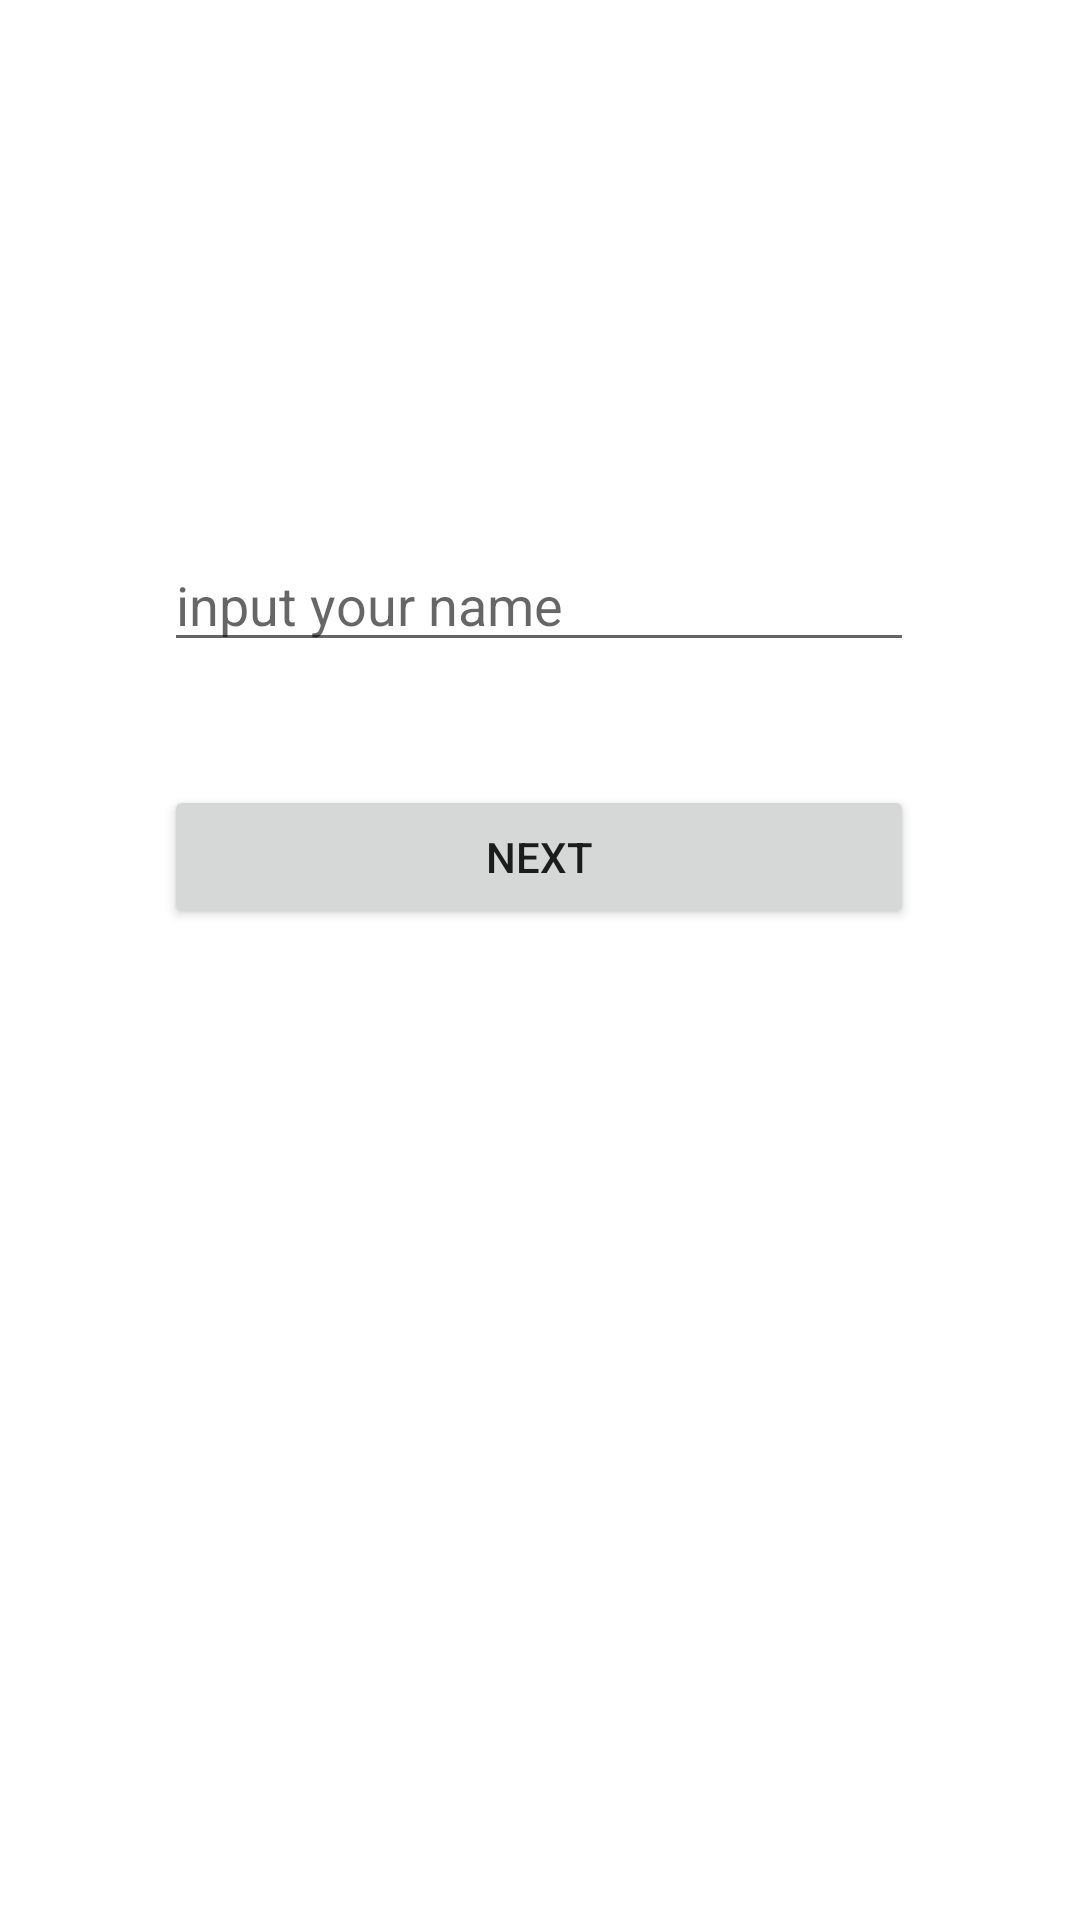

Layout XML and referenced resources for this Android screen:
<!-- AndroidManifest.xml: application theme Theme.ScreeningTestApp -->
<!-- res/layout/activity_home.xml -->
<?xml version="1.0" encoding="utf-8"?>
<androidx.constraintlayout.widget.ConstraintLayout xmlns:android="http://schemas.android.com/apk/res/android"
    xmlns:app="http://schemas.android.com/apk/res-auto"
    xmlns:tools="http://schemas.android.com/tools"
    android:layout_width="match_parent"
    android:layout_height="match_parent"
    android:orientation="vertical"
    tools:context=".ui.home.HomeActivity">

    <EditText
        android:id="@+id/edtTextName"
        android:layout_width="250dp"
        android:layout_height="wrap_content"
        android:inputType="text"
        android:hint="@string/input_your_name"
        android:textColor="@color/black"
        app:layout_constraintBottom_toTopOf="@+id/btnNext"
        app:layout_constraintEnd_toEndOf="parent"
        app:layout_constraintHorizontal_bias="0.496"
        app:layout_constraintStart_toStartOf="parent"
        app:layout_constraintTop_toTopOf="@+id/guideline2"
        app:layout_constraintVertical_bias="0.0" />

    <Button
        android:id="@+id/btnNext"
        android:layout_width="0dp"
        android:layout_height="wrap_content"
        android:layout_marginTop="41dp"
        android:text="@string/next"
        app:layout_constraintEnd_toEndOf="@+id/edtTextName"
        app:layout_constraintStart_toStartOf="@+id/edtTextName"
        app:layout_constraintTop_toBottomOf="@+id/edtTextName" />

    <androidx.constraintlayout.widget.Guideline
        android:id="@+id/guideline2"
        android:layout_width="wrap_content"
        android:layout_height="wrap_content"
        android:orientation="horizontal"
        app:layout_constraintGuide_percent="0.28" />


</androidx.constraintlayout.widget.ConstraintLayout>
<!-- resources referenced by this layout -->
<resources>
  <color name="black">#FF000000</color>
  <string name="input_your_name">input your name</string>
  <string name="next">Next</string>
  <style name="Theme.ScreeningTestApp" parent="Theme.MaterialComponents.DayNight.DarkActionBar">
          
          <item name="colorPrimary">@color/purple_500</item>
          <item name="colorPrimaryVariant">@color/purple_700</item>
          <item name="colorOnPrimary">@color/white</item>
          
          <item name="colorSecondary">@color/teal_200</item>
          <item name="colorSecondaryVariant">@color/teal_700</item>
          <item name="colorOnSecondary">@color/black</item>
          
          <item name="android:statusBarColor" tools:targetApi="l">?attr/colorPrimaryVariant</item>
          
      </style>
  <color name="purple_500">#FF6200EE</color>
  <color name="purple_700">#FF3700B3</color>
  <color name="white">#FFFFFFFF</color>
  <color name="teal_200">#FF03DAC5</color>
  <color name="teal_700">#FF018786</color>
</resources>
